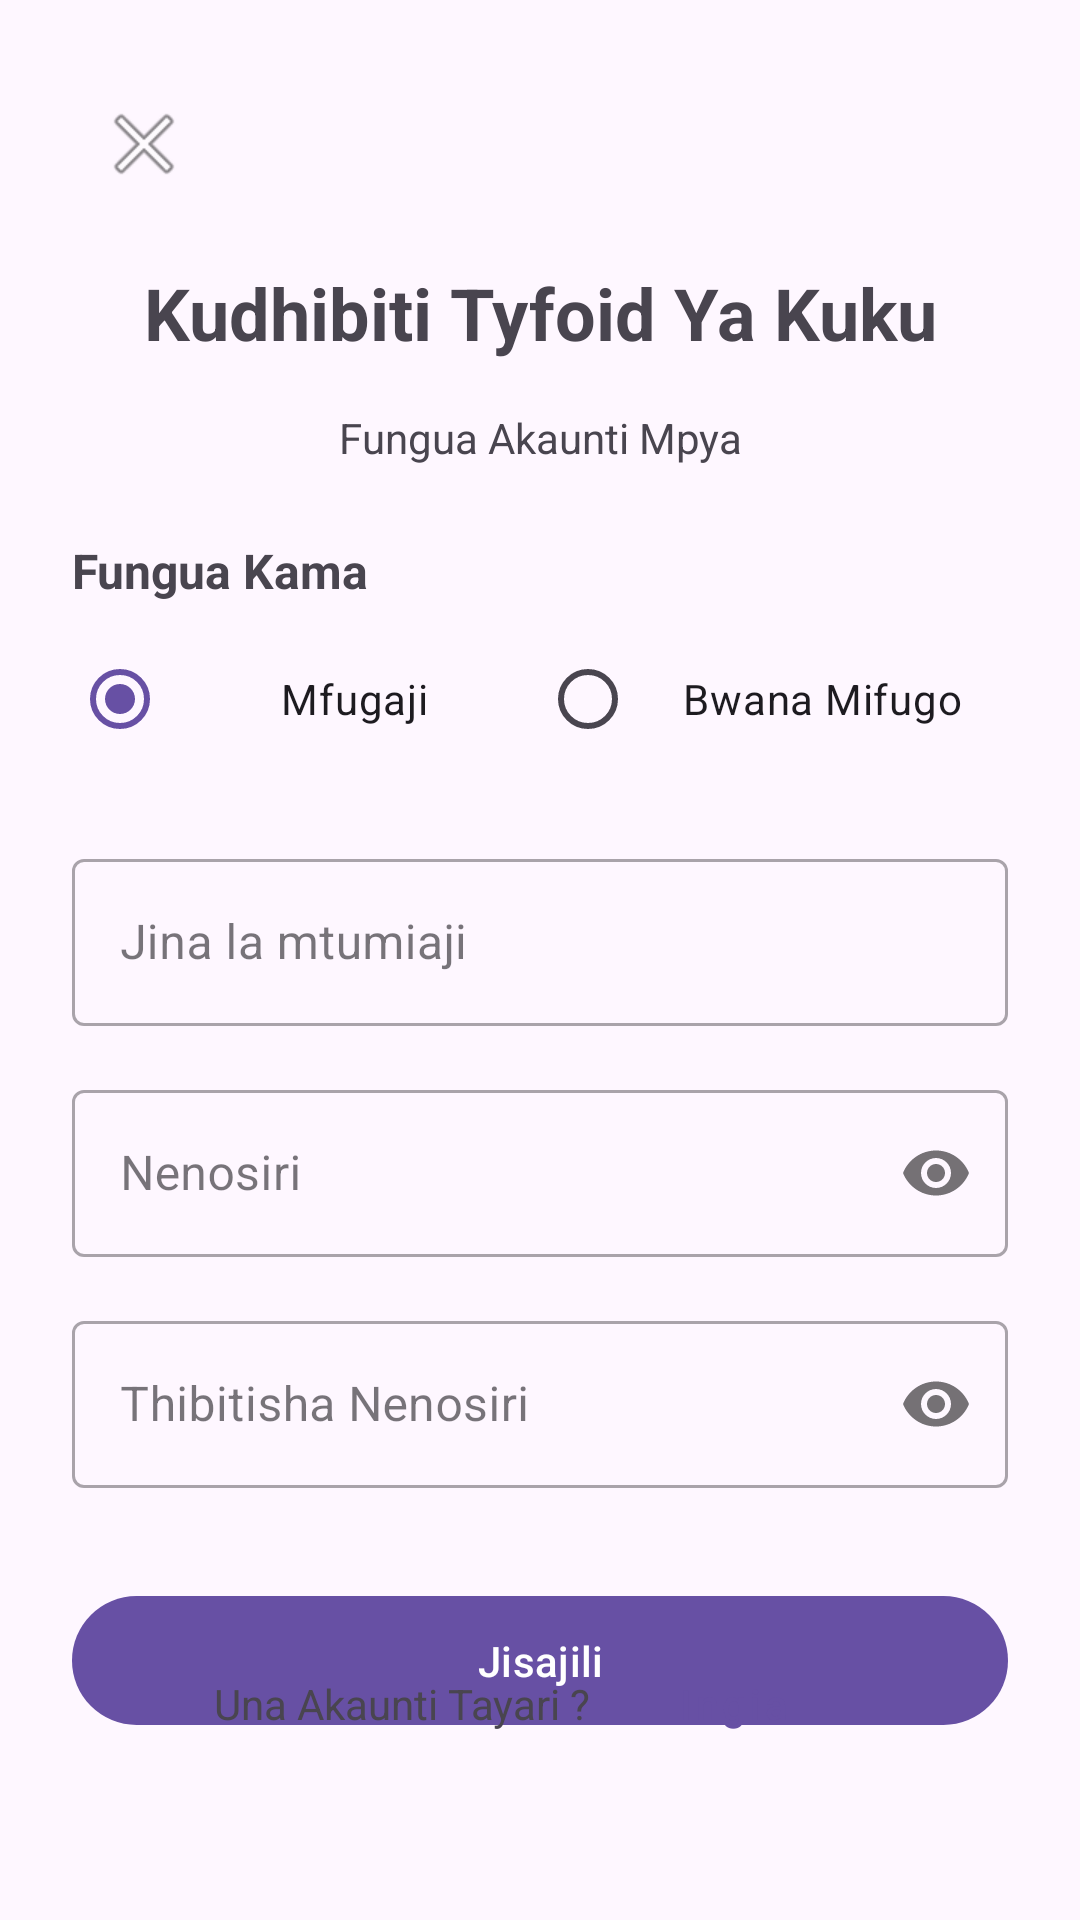

Layout XML and referenced resources for this Android screen:
<!-- AndroidManifest.xml: application theme Theme.FowlTyphoidMonitor -->
<!-- res/layout/activity_register.xml -->
<?xml version="1.0" encoding="utf-8"?>
<androidx.constraintlayout.widget.ConstraintLayout xmlns:android="http://schemas.android.com/apk/res/android"
    xmlns:app="http://schemas.android.com/apk/res-auto"
    xmlns:tools="http://schemas.android.com/tools"
    android:layout_width="match_parent"
    android:layout_height="match_parent"
    android:padding="24dp"
    tools:context=".RegisterActivity">

    <ImageButton
        android:id="@+id/btnRegisterBack"
        android:layout_width="wrap_content"
        android:layout_height="wrap_content"
        android:background="?attr/selectableItemBackgroundBorderless"
        android:contentDescription="Back"
        android:padding="8dp"
        android:src="@android:drawable/ic_menu_close_clear_cancel"
        app:layout_constraintStart_toStartOf="parent"
        app:layout_constraintTop_toTopOf="parent" />

    <TextView
        android:id="@+id/tvRegisterTitle"
        android:layout_width="wrap_content"
        android:layout_height="wrap_content"
        android:layout_marginTop="16dp"
        android:text="Kudhibiti Tyfoid Ya Kuku"
        android:textSize="24sp"
        android:textStyle="bold"
        app:layout_constraintEnd_toEndOf="parent"
        app:layout_constraintStart_toStartOf="parent"
        app:layout_constraintTop_toBottomOf="@+id/btnRegisterBack" />

    <TextView
        android:id="@+id/tvRegisterSubtitle"
        android:layout_width="match_parent"
        android:layout_height="wrap_content"
        android:layout_marginTop="16dp"
        android:text="Fungua Akaunti Mpya"
        android:textAlignment="center"
        app:layout_constraintEnd_toEndOf="parent"
        app:layout_constraintStart_toStartOf="parent"
        app:layout_constraintTop_toBottomOf="@+id/tvRegisterTitle" />

    
    <TextView
        android:id="@+id/tvRegisterUserTypeLabel"
        android:layout_width="wrap_content"
        android:layout_height="wrap_content"
        android:layout_marginTop="24dp"
        android:text="Fungua Kama"
        android:textSize="16sp"
        android:textStyle="bold"
        app:layout_constraintStart_toStartOf="parent"
        app:layout_constraintTop_toBottomOf="@+id/tvRegisterSubtitle" />

    <RadioGroup
        android:id="@+id/rgRegisterUserType"
        android:layout_width="match_parent"
        android:layout_height="wrap_content"
        android:layout_marginTop="8dp"
        android:orientation="horizontal"
        app:layout_constraintEnd_toEndOf="parent"
        app:layout_constraintStart_toStartOf="parent"
        app:layout_constraintTop_toBottomOf="@+id/tvRegisterUserTypeLabel">

        <RadioButton
            android:id="@+id/rbRegisterFarmer"
            android:layout_width="0dp"
            android:layout_height="wrap_content"
            android:layout_weight="1"
            android:checked="true"
            android:text="Mfugaji"
            android:textAlignment="center" />

        <RadioButton
            android:id="@+id/rbRegisterVet"
            android:layout_width="0dp"
            android:layout_height="wrap_content"
            android:layout_weight="1"
            android:text="Bwana Mifugo"
            android:textAlignment="center" />

    </RadioGroup>

    <com.google.android.material.textfield.TextInputLayout
        android:id="@+id/tilRegisterUsername"
        style="@style/Widget.MaterialComponents.TextInputLayout.OutlinedBox"
        android:layout_width="match_parent"
        android:layout_height="wrap_content"
        android:layout_marginTop="24dp"
        android:hint="Jina la mtumiaji"
        app:layout_constraintEnd_toEndOf="parent"
        app:layout_constraintStart_toStartOf="parent"
        app:layout_constraintTop_toBottomOf="@+id/rgRegisterUserType">

        <com.google.android.material.textfield.TextInputEditText
            android:id="@+id/etRegisterUsername"
            android:layout_width="match_parent"
            android:layout_height="wrap_content"
            android:inputType="text"
            android:maxLines="1" />

    </com.google.android.material.textfield.TextInputLayout>

    <com.google.android.material.textfield.TextInputLayout
        android:id="@+id/tilRegisterPassword"
        style="@style/Widget.MaterialComponents.TextInputLayout.OutlinedBox"
        android:layout_width="match_parent"
        android:layout_height="wrap_content"
        android:layout_marginTop="16dp"
        android:hint="Nenosiri"
        app:layout_constraintEnd_toEndOf="parent"
        app:layout_constraintStart_toStartOf="parent"
        app:layout_constraintTop_toBottomOf="@+id/tilRegisterUsername"
        app:passwordToggleEnabled="true">

        <com.google.android.material.textfield.TextInputEditText
            android:id="@+id/etRegisterPassword"
            android:layout_width="match_parent"
            android:layout_height="wrap_content"
            android:inputType="textPassword"
            android:maxLines="1" />

    </com.google.android.material.textfield.TextInputLayout>

    <com.google.android.material.textfield.TextInputLayout
        android:id="@+id/tilRegisterConfirmPassword"
        style="@style/Widget.MaterialComponents.TextInputLayout.OutlinedBox"
        android:layout_width="match_parent"
        android:layout_height="wrap_content"
        android:layout_marginTop="16dp"
        android:hint="Thibitisha Nenosiri"
        app:layout_constraintEnd_toEndOf="parent"
        app:layout_constraintStart_toStartOf="parent"
        app:layout_constraintTop_toBottomOf="@+id/tilRegisterPassword"
        app:passwordToggleEnabled="true">

        <com.google.android.material.textfield.TextInputEditText
            android:id="@+id/etRegisterConfirmPassword"
            android:layout_width="match_parent"
            android:layout_height="wrap_content"
            android:inputType="textPassword"
            android:maxLines="1" />

    </com.google.android.material.textfield.TextInputLayout>

    <com.google.android.material.button.MaterialButton
        android:id="@+id/btnRegisterSubmit"
        android:layout_width="match_parent"
        android:layout_height="wrap_content"
        android:layout_marginTop="32dp"
        android:paddingVertical="12dp"
        android:text="Jisajili"
        android:textAllCaps="false"
        app:layout_constraintEnd_toEndOf="parent"
        app:layout_constraintStart_toStartOf="parent"
        app:layout_constraintTop_toBottomOf="@+id/tilRegisterConfirmPassword" />

    <LinearLayout
        android:layout_width="match_parent"
        android:layout_height="wrap_content"
        android:layout_marginBottom="24dp"
        android:gravity="center"
        android:orientation="horizontal"
        app:layout_constraintBottom_toBottomOf="parent"
        app:layout_constraintEnd_toEndOf="parent"
        app:layout_constraintStart_toStartOf="parent">

        <TextView
            android:layout_width="wrap_content"
            android:layout_height="wrap_content"
            android:text="Una Akaunti Tayari ? " />

        <com.google.android.material.button.MaterialButton
            android:id="@+id/btnGoToLogin"
            style="@style/Widget.MaterialComponents.Button.TextButton"
            android:layout_width="wrap_content"
            android:layout_height="wrap_content"
            android:text="Ingia"
            android:textAllCaps="false" />

    </LinearLayout>

</androidx.constraintlayout.widget.ConstraintLayout>
<!-- resources referenced by this layout -->
<resources>
  <style name="Theme.FowlTyphoidMonitor" parent="Base.Theme.FowlTyphoidMonitor" />
  <style name="Base.Theme.FowlTyphoidMonitor" parent="Theme.Material3.DayNight.NoActionBar">
          
          
      </style>
</resources>
